Photos from the image-classification dataset "cv2_preprocessing" in the GitHub repository mirkousuelli/CNN-Leaves-Classifier. Its 14 classes are: apple, blueberry, cherry, corn, grape, orange, peach, pepper, potato, raspberry, soybean, squash, strawberry, tomato.

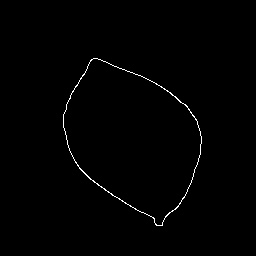
Label: blueberry

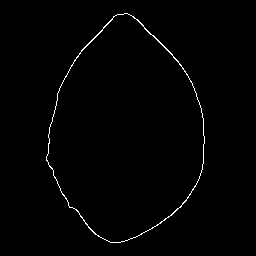
Label: orange

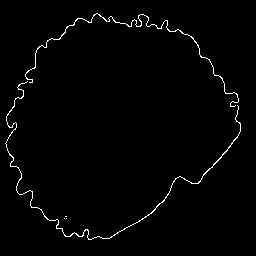
Label: strawberry

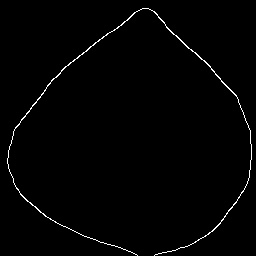
Label: soybean

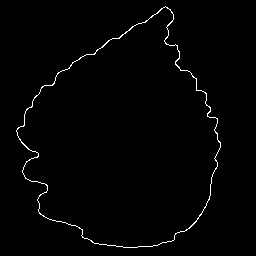
Label: raspberry

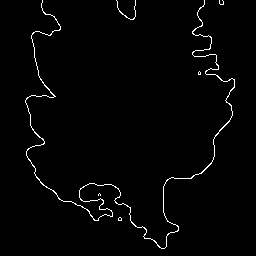
Label: tomato
